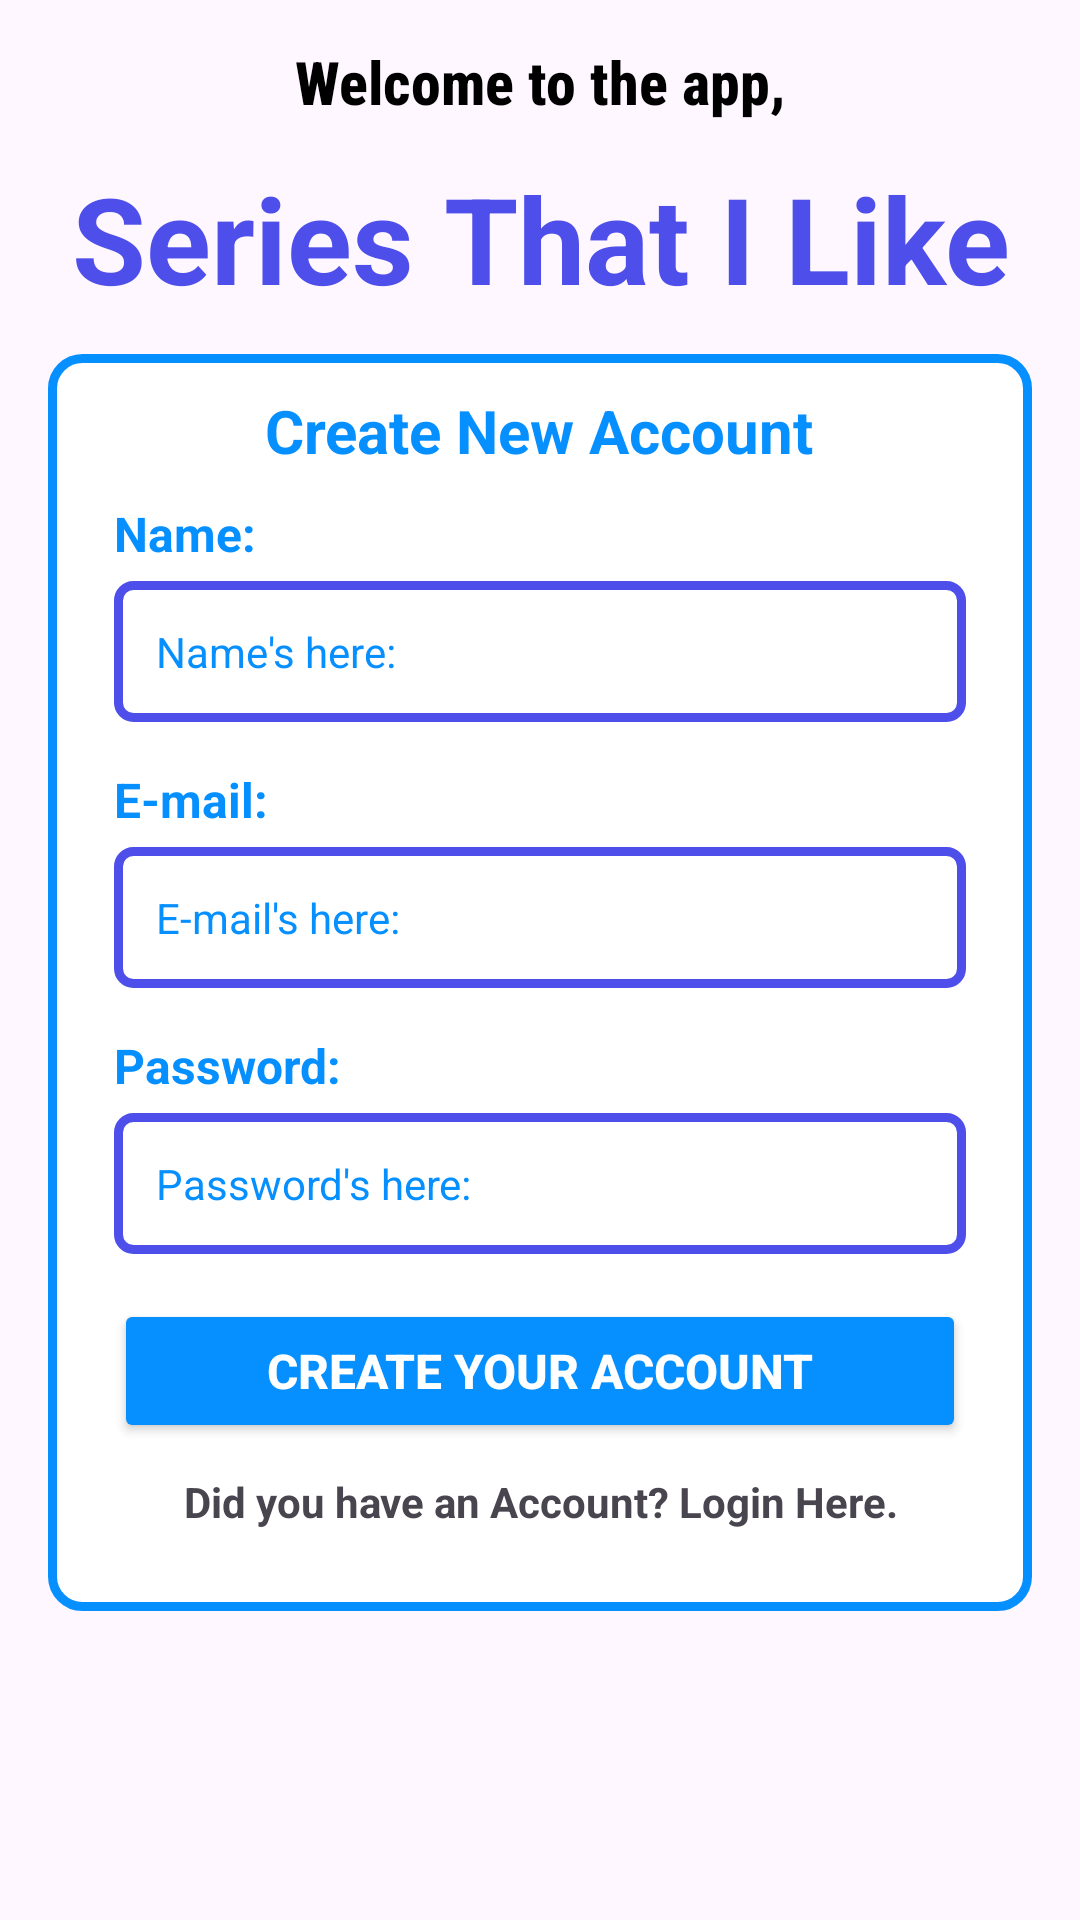

Write the Android layout XML for this screen, with the resource values it uses.
<!-- AndroidManifest.xml: application theme Theme.SeriesThatILike -->
<!-- res/layout/activity_main.xml -->
<?xml version="1.0" encoding="utf-8"?>
<androidx.constraintlayout.widget.ConstraintLayout xmlns:android="http://schemas.android.com/apk/res/android"
    xmlns:app="http://schemas.android.com/apk/res-auto"
    xmlns:tools="http://schemas.android.com/tools"
    android:layout_width="match_parent"
    android:layout_height="match_parent"
    android:background="@drawable/back_geo"
    android:paddingHorizontal="16dp"
    tools:context=".activities.MainActivity">

    <TextView
        android:id="@+id/txt_title_welcome"
        android:layout_width="wrap_content"
        android:layout_height="wrap_content"

        android:layout_marginBottom="12dp"

        android:gravity="center"

        android:text="@string/title_welcome"
        android:fontFamily="sans-serif-condensed-medium"
        android:textColor="@color/black"
        android:textSize="20sp"
        android:textStyle="bold"

        app:layout_constraintBottom_toTopOf="@id/txt_title_app_name"
        app:layout_constraintEnd_toEndOf="parent"
        app:layout_constraintStart_toStartOf="parent" />

    <TextView
        android:id="@+id/txt_title_app_name"
        android:layout_width="wrap_content"
        android:layout_height="wrap_content"

        android:layout_marginBottom="12dp"

        android:gravity="center"

        android:text="@string/title_app_name"
        android:textColor="@color/purple"
        android:textSize="40sp"
        android:textStyle="bold"

        app:layout_constraintBottom_toTopOf="@id/rl_create_layout"
        app:layout_constraintEnd_toEndOf="parent"
        app:layout_constraintStart_toStartOf="parent" />

    <LinearLayout
        android:id="@+id/rl_create_layout"
        android:layout_width="match_parent"
        android:layout_height="wrap_content"

        android:orientation="vertical"

        android:layout_marginTop="15dp"
        android:padding="12dp"

        android:background="@drawable/design_create_account"

        app:layout_constraintTop_toTopOf="parent"
        app:layout_constraintBottom_toBottomOf="parent"
        app:layout_constraintStart_toStartOf="parent"
        app:layout_constraintEnd_toEndOf="parent"
    >

        <TextView
            android:id="@+id/txt_title_account_create"
            android:layout_width="wrap_content"
            android:layout_height="wrap_content"

            android:layout_gravity="center"

            android:layout_marginHorizontal="10dp"

            android:text="@string/title_create_account"
            android:textColor="@color/blue"
            android:textSize="20sp"
            android:textStyle="bold"

            app:layout_constraintBottom_toTopOf="@id/rl_create_layout"
            app:layout_constraintEnd_toEndOf="parent"
            app:layout_constraintStart_toStartOf="parent" />

        <TextView
            android:id="@+id/txt_sub_name_create_account"
            android:layout_width="wrap_content"
            android:layout_height="wrap_content"

            android:layout_marginTop="10dp"
            android:layout_marginHorizontal="10dp"

            android:text="@string/txt_name"
            android:textColor="@color/blue"
            android:textSize="16sp"
            android:textStyle="bold"
        />

        <EditText
            android:id="@+id/txt_edt_name_create_account"
            android:layout_width="match_parent"
            android:layout_height="wrap_content"

            android:layout_marginTop="5dp"
            android:layout_marginHorizontal="10dp"

            android:background="@drawable/design_edit"
            android:padding="14dp"

            android:textColor="@color/blue"
            android:textSize="14dp"

            android:hint="@string/txt_sub_name"
            android:textColorHint="@color/blue"
            android:inputType="textPersonName"
        />

        <TextView
            android:id="@+id/txt_sub_email_create_account"
            android:layout_width="wrap_content"
            android:layout_height="wrap_content"

            android:layout_marginTop="15dp"
            android:layout_marginHorizontal="10dp"

            android:text="@string/txt_email"
            android:textColor="@color/blue"
            android:textSize="16sp"
            android:textStyle="bold"
        />

        <EditText
            android:id="@+id/txt_edt_email_create_account"
            android:layout_width="match_parent"
            android:layout_height="wrap_content"

            android:layout_marginTop="5dp"
            android:layout_marginHorizontal="10dp"

            android:background="@drawable/design_edit"
            android:padding="14dp"

            android:textColor="@color/blue"
            android:textSize="14dp"

            android:textColorHint="@color/blue"
            android:hint="@string/txt_sub_email"
            android:inputType="textEmailAddress"
        />

        <TextView
            android:id="@+id/txt_sub_password_create_account"
            android:layout_width="wrap_content"
            android:layout_height="wrap_content"

            android:layout_marginTop="15dp"
            android:layout_marginHorizontal="10dp"

            android:text="@string/txt_password"
            android:textColor="@color/blue"
            android:textSize="16sp"
            android:textStyle="bold"
        />

        <EditText
            android:id="@+id/txt_edt_password_create_account"
            android:layout_width="match_parent"
            android:layout_height="wrap_content"

            android:layout_marginTop="5dp"
            android:layout_marginHorizontal="10dp"

            android:background="@drawable/design_edit"
            android:padding="14dp"

            android:textColor="@color/blue"
            android:textSize="14dp"

            android:textColorHint="@color/blue"
            android:hint="@string/txt_sub_password"
            android:inputType="textPassword"
        />

        <Button
            android:id="@+id/btn_create_account"
            android:layout_width="match_parent"
            android:layout_height="wrap_content"

            android:layout_marginHorizontal="10dp"
            android:layout_marginTop="15dp"

            android:backgroundTint="@color/blue"
            android:text="@string/button_create_account"
            android:textColor="@color/white"
            android:textSize="16sp"
            android:textStyle="bold"
            app:cornerRadius="13dp" />

        <TextView
            android:id="@+id/txt_link_login_account"
            android:layout_width="match_parent"
            android:layout_height="wrap_content"

            android:layout_marginHorizontal="10dp"
            android:layout_marginTop="10dp"
            android:layout_marginBottom="15dp"

            android:gravity="center_horizontal"
            android:text="@string/txt_link_login_account"
            android:textStyle="bold" />

    </LinearLayout>

</androidx.constraintlayout.widget.ConstraintLayout>
<!-- resources referenced by this layout -->
<resources>
  <color name="black">#FF000000</color>
  <color name="blue">#068FFF</color>
  <color name="purple">#4E4FEB</color>
  <color name="white">#FFFFFFFF</color>
  <!-- drawable design_create_account (drawable) -->
  <?xml version="1.0" encoding="utf-8"?>
  <shape xmlns:android="http://schemas.android.com/apk/res/android"
      android:shape="rectangle">
  
      <corners android:radius="10dp" />
      <stroke android:color="@color/blue" android:width="3dp" />
      <solid android:color="@color/white" />
  </shape>
  <!-- drawable design_edit (drawable) -->
  <?xml version="1.0" encoding="utf-8"?>
  <shape xmlns:android="http://schemas.android.com/apk/res/android"
      android:shape="rectangle">
  
      <stroke android:color="@color/purple" android:width="3dp" />
      <corners android:radius="5dp" />
      <solid android:color="@android:color/white" />
  </shape>
  <string name="button_create_account">Create your Account</string>
  <string name="title_app_name">Series That I Like</string>
  <string name="title_create_account">Create New Account</string>
  <string name="title_welcome">Welcome to the app, </string>
  <string name="txt_email">E-mail: </string>
  <string name="txt_link_login_account">Did you have an Account? Login Here. </string>
  <string name="txt_name">Name: </string>
  <string name="txt_password">Password: </string>
  <string name="txt_sub_email">E-mail\'s here: </string>
  <string name="txt_sub_name">Name\'s here: </string>
  <string name="txt_sub_password">Password\'s here: </string>
  <style name="Theme.SeriesThatILike" parent="Base.Theme.SeriesThatILike" />
  <style name="Base.Theme.SeriesThatILike" parent="Theme.Material3.DayNight.NoActionBar">
          
          
      </style>
</resources>
